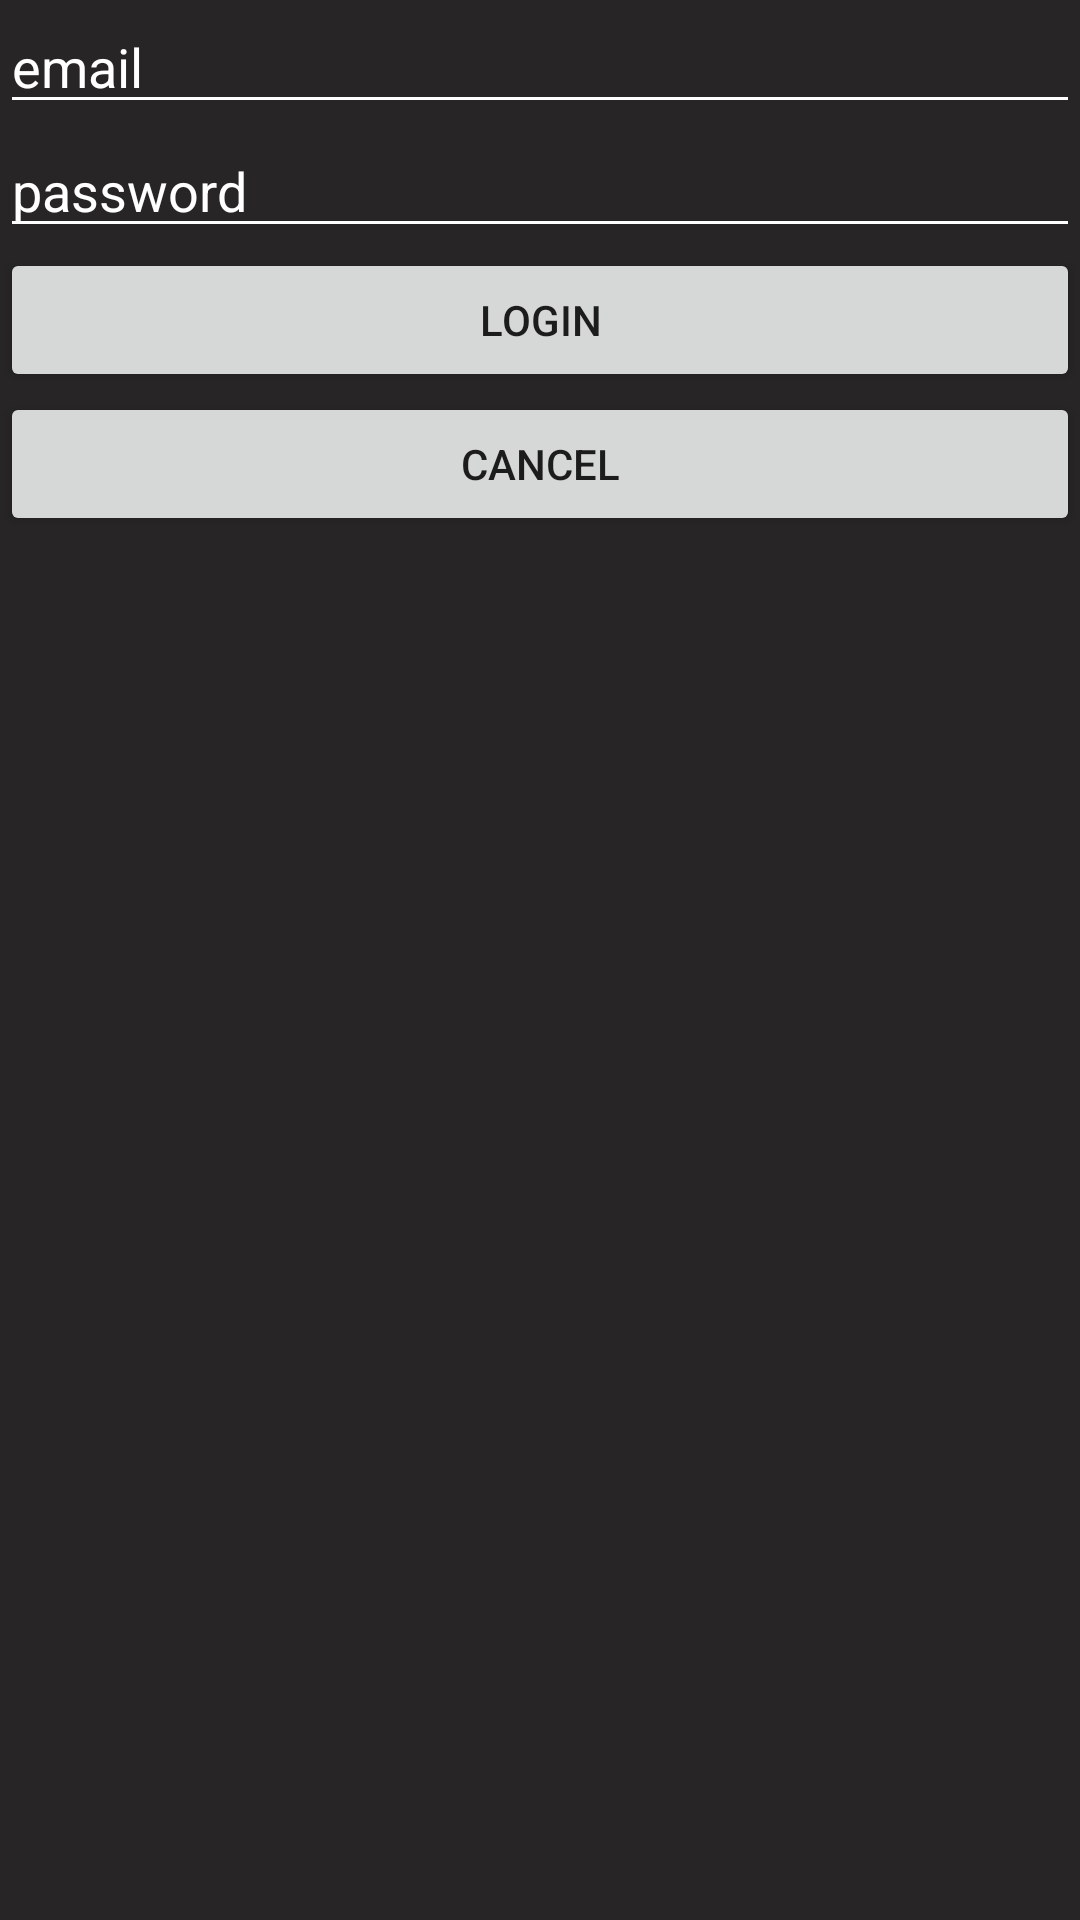

Here is an Android app screen rendered from its layout file. Give the layout XML and the strings, colors and styles it references.
<!-- AndroidManifest.xml: application theme Theme.LABC -->
<!-- res/layout/activity_login.xml -->
<?xml version="1.0" encoding="utf-8"?>
<androidx.constraintlayout.widget.ConstraintLayout xmlns:android="http://schemas.android.com/apk/res/android"
    xmlns:app="http://schemas.android.com/apk/res-auto"
    xmlns:tools="http://schemas.android.com/tools"
    android:layout_width="match_parent"
    android:layout_height="match_parent"
    android:background="@color/grey"
    tools:context=".firebase.LoginActivity">

    <EditText
        android:id="@+id/emailEditText"
        android:layout_width="match_parent"
        android:layout_height="wrap_content"
        android:hint="email"
        app:layout_constraintStart_toStartOf="parent"
        app:layout_constraintEnd_toEndOf="parent"
        app:layout_constraintTop_toTopOf="parent"
        app:layout_constraintBottom_toTopOf="@+id/passwordEditText"
        android:textColorHint="@color/white"
        android:backgroundTint="@color/white"
        android:textColor="@color/white"
        />

    <EditText
        android:id="@+id/passwordEditText"
        android:layout_width="match_parent"
        android:layout_height="wrap_content"
        android:hint="password"
        app:layout_constraintStart_toStartOf="parent"
        app:layout_constraintEnd_toEndOf="parent"
        app:layout_constraintTop_toBottomOf="@id/emailEditText"
        android:textColorHint="@color/white"
        android:backgroundTint="@color/white"
        android:textColor="@color/white"
        />

    <Button
        android:id="@+id/loginButton"
        android:layout_width="match_parent"
        android:layout_height="wrap_content"
        android:text="login"
        app:layout_constraintStart_toStartOf="parent"
        app:layout_constraintEnd_toEndOf="parent"
        app:layout_constraintTop_toBottomOf="@+id/passwordEditText"
        />

    <Button
        android:id="@+id/cancelButton"
        android:layout_width="match_parent"
        android:layout_height="wrap_content"
        android:text="cancel"
        android:onClick="cancelLogin"
        app:layout_constraintStart_toStartOf="parent"
        app:layout_constraintEnd_toEndOf="parent"
        app:layout_constraintTop_toBottomOf="@+id/loginButton"
        />

</androidx.constraintlayout.widget.ConstraintLayout>
<!-- resources referenced by this layout -->
<resources>
  <color name="grey">#272525</color>
  <color name="white">#FFFFFFFF</color>
  <style name="Theme.LABC" parent="Theme.MaterialComponents.DayNight.DarkActionBar">
          
          <item name="colorPrimary">@color/green</item>
          <item name="colorPrimaryVariant">@color/purple_700</item>
          <item name="colorOnPrimary">@color/white</item>
          
          <item name="colorSecondary">@color/teal_200</item>
          <item name="colorSecondaryVariant">@color/teal_700</item>
          <item name="colorOnSecondary">@color/black</item>
          
          <item name="android:statusBarColor" tools:targetApi="l">?attr/colorPrimary</item>
          
      </style>
  <color name="green">#338311</color>
  <color name="purple_700">#FF3700B3</color>
  <color name="teal_200">#FF03DAC5</color>
  <color name="teal_700">#FF018786</color>
  <color name="black">#FF000000</color>
</resources>
